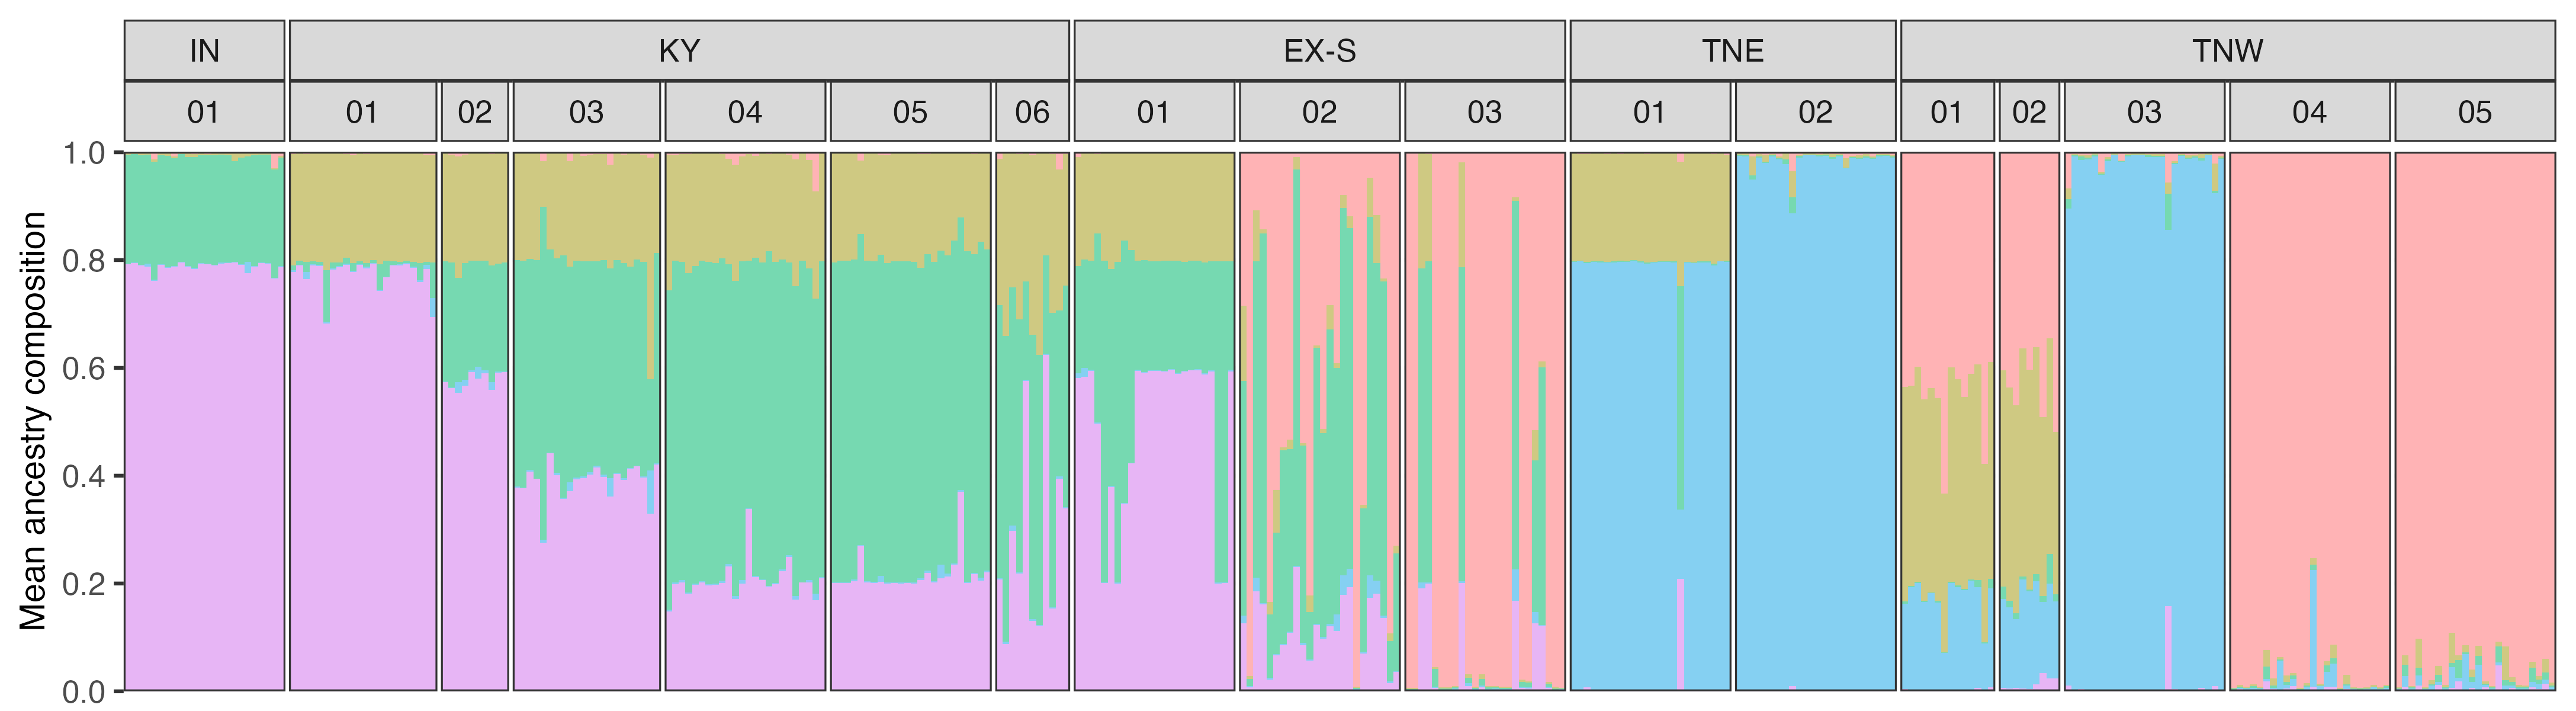

Data behind this chart, as committed beside it:
sample_id, population, population_label, state, sample_order, cluster_1, cluster_2, cluster_3, cluster_4, cluster_5
883779813_Pg346_01.fsa, Pg346, IN_01, IN, 1, 0.006797, 0.003199, 0.2015, 0.001399, 0.7871
883779813_Pg346_02.fsa, Pg346, IN_01, IN, 2, 0.02981, 0.002401, 0.2007, 0.001, 0.7661
883779813_Pg346_03.fsa, Pg346, IN_01, IN, 3, 0.0022, 0.0022, 0.201, 0.0014, 0.7932
883779813_Pg346_04.fsa, Pg346, IN_01, IN, 4, 0.001999, 0.002199, 0.2001, 0.001599, 0.7941
883779813_Pg346_05.fsa, Pg346, IN_01, IN, 5, 0.002001, 0.003201, 0.2059, 0.0012, 0.7877
883779813_Pg346_06.fsa, Pg346, IN_01, IN, 6, 0.001, 0.006202, 0.1965, 0.02001, 0.7763
883779813_Pg346_07.fsa, Pg346, IN_01, IN, 7, 0.001999, 0.008397, 0.1977, 9.996001599360256e-4, 0.7909
883779813_Pg346_08.fsa, Pg346, IN_01, IN, 8, 0.001001, 0.01601, 0.1863, 0.001001, 0.7957
883779813_Pg346_09.fsa, Pg346, IN_01, IN, 9, 0.002, 0.003401, 0.1994, 0.001, 0.7942
883779813_Pg346_10.fsa, Pg346, IN_01, IN, 10, 0.002, 0.002, 0.2008, 0.002, 0.7932
883779813_Pg346_11.fsa, Pg346, IN_01, IN, 11, 0.002, 0.003801, 0.2026, 0.001, 0.7906
883779813_Pg346_12.fsa, Pg346, IN_01, IN, 12, 0.003201, 0.0024, 0.201, 0.001, 0.7924
883779813_Pg346_13.fsa, Pg346, IN_01, IN, 13, 0.0026, 0.003, 0.1996, 0.0018, 0.793
883779813_Pg346_14.fsa, Pg346, IN_01, IN, 14, 0.0036, 0.0054, 0.2054, 0.0018, 0.7838
883779813_Pg346_15.fsa, Pg346, IN_01, IN, 15, 0.001401, 0.007004, 0.2023, 0.001001, 0.7883
883779813_Pg346_16.fsa, Pg346, IN_01, IN, 16, 0.001601, 0.002001, 0.1999, 0.0012, 0.7953
883779813_Pg346_17.fsa, Pg346, IN_01, IN, 17, 0.007603, 0.003802, 0.1995, 0.001, 0.7881
883779813_Pg346_18.fsa, Pg346, IN_01, IN, 18, 0.0024, 0.0046, 0.2062, 0.001, 0.7858
883779813_Pg346_19.fsa, Pg346, IN_01, IN, 19, 0.002601, 0.003401, 0.2016, 0.0012, 0.7912
883779813_Pg346_20.fsa, Pg346, IN_01, IN, 20, 0.0132, 0.004201, 0.2194, 0.0016, 0.7616
883779813_Pg346_21.fsa, Pg346, IN_01, IN, 21, 0.0016, 0.0024, 0.2028, 0.005001, 0.7882
883779813_Pg346_22.fsa, Pg346, IN_01, IN, 22, 0.0018, 0.0032, 0.204, 0.0012, 0.7898
883779813_Pg346_23.fsa, Pg346, IN_01, IN, 23, 0.001, 0.002801, 0.2008, 0.001, 0.7944
883779813_Pg346_24.fsa, Pg346, IN_01, IN, 24, 0.0018, 0.0024, 0.202, 0.0016, 0.7922
883779813_Pg347_01.fsa, Pg347, KY_02, KY, 25, 0.0018, 0.2022, 0.2024, 0.002, 0.5917
883779813_Pg347_02.fsa, Pg347, KY_02, KY, 26, 0.001, 0.2058, 0.2, 0.002, 0.5911
883779813_Pg347_03.fsa, Pg347, KY_02, KY, 27, 0.003802, 0.2057, 0.2175, 0.01421, 0.5588
883779813_Pg347_11.fsa, Pg347, KY_02, KY, 28, 0.0022, 0.1986, 0.204, 0.005201, 0.5899
883779813_Pg347_12.fsa, Pg347, KY_02, KY, 29, 0.001599, 0.1993, 0.1971, 0.02199, 0.5801
883779813_Pg347_17.fsa, Pg347, KY_02, KY, 30, 0.001799, 0.1993, 0.2029, 0.003798, 0.5922
883779813_Pg347_18.fsa, Pg347, KY_02, KY, 31, 0.004601, 0.2004, 0.2166, 0.0116, 0.5667
883779813_Pg347_21.fsa, Pg347, KY_02, KY, 32, 0.007598, 0.2254, 0.1932, 0.0202, 0.5537
883779813_Pg347_22.fsa, Pg347, KY_02, KY, 33, 0.004402, 0.2003, 0.2319, 0.001401, 0.562
883779813_Pg347_23.fsa, Pg347, KY_02, KY, 34, 0.0016, 0.2006, 0.2228, 0.001, 0.5739
883779813_Pg348_01.fsa, Pg348, EX_01, EX-S, 35, 0.0014, 0.2006, 0.2012, 0.003, 0.5938
883779813_Pg348_02.fsa, Pg348, EX_01, EX-S, 36, 0.002, 0.1998, 0.5958, 0.0016, 0.2008
883779813_Pg348_03.fsa, Pg348, EX_01, EX-S, 37, 0.0022, 0.2, 0.5958, 0.002, 0.2
883779813_Pg348_04.fsa, Pg348, EX_01, EX-S, 38, 0.0024, 0.1998, 0.2024, 0.0022, 0.5931
883779813_Pg348_05.fsa, Pg348, EX_01, EX-S, 39, 0.001999, 0.2029, 0.2047, 0.002999, 0.5874
883779813_Pg348_06.fsa, Pg348, EX_01, EX-S, 40, 0.001, 0.2, 0.2016, 0.002, 0.5954
883779813_Pg348_07.fsa, Pg348, EX_01, EX-S, 41, 0.0016, 0.1994, 0.202, 0.001, 0.596
883779813_Pg348_08.fsa, Pg348, EX_01, EX-S, 42, 0.001, 0.2021, 0.2027, 0.0012, 0.593
883779813_Pg348_09.fsa, Pg348, EX_01, EX-S, 43, 0.002001, 0.1995, 0.2079, 0.001401, 0.5892
883779813_Pg348_10.fsa, Pg348, EX_01, EX-S, 44, 0.001001, 0.2, 0.201, 0.001001, 0.597
883779813_Pg348_11.fsa, Pg348, EX_01, EX-S, 45, 0.001, 0.1998, 0.2048, 0.0014, 0.5929
883779813_Pg348_12.fsa, Pg348, EX_01, EX-S, 46, 0.001001, 0.2011, 0.2019, 0.001001, 0.595
883779813_Pg348_13.fsa, Pg348, EX_01, EX-S, 47, 0.001, 0.2011, 0.2021, 0.001401, 0.5944
883779813_Pg348_14.fsa, Pg348, EX_01, EX-S, 48, 0.001601, 0.1987, 0.2073, 0.0012, 0.5912
883779813_Pg348_15.fsa, Pg348, EX_01, EX-S, 49, 0.001999, 0.1993, 0.2019, 0.001999, 0.5948
883779813_Pg348_16.fsa, Pg348, EX_01, EX-S, 50, 0.002199, 0.1797, 0.3936, 0.001999, 0.4225
883779813_Pg348_17.fsa, Pg348, EX_01, EX-S, 51, 0.002, 0.1616, 0.4869, 0.001, 0.3485
883779813_Pg348_18.fsa, Pg348, EX_01, EX-S, 52, 0.002, 0.2016, 0.5946, 0.0018, 0.2
883779813_Pg348_19.fsa, Pg348, EX_01, EX-S, 53, 0.001999, 0.2141, 0.4024, 0.001999, 0.3794
883779813_Pg348_20.fsa, Pg348, EX_01, EX-S, 54, 0.001401, 0.2, 0.5971, 0.001001, 0.2006
883779813_Pg348_21.fsa, Pg348, EX_01, EX-S, 55, 0.003399, 0.1474, 0.3505, 0.0018, 0.4969
883779813_Pg348_22.fsa, Pg348, EX_01, EX-S, 56, 0.0014, 0.1998, 0.2026, 0.0016, 0.5947
883779813_Pg348_23.fsa, Pg348, EX_01, EX-S, 57, 0.0014, 0.1978, 0.2006, 0.017, 0.5831
883779813_Pg348_24.fsa, Pg348, EX_01, EX-S, 58, 0.009005, 0.2019, 0.1985, 0.009206, 0.5813
883779813_Pg349_01.fsa, Pg349, KY_01, KY, 59, 0.004999, 0.1992, 0.06619, 0.03519, 0.6945
883779813_Pg349_02.fsa, Pg349, KY_01, KY, 60, 0.004998, 0.1981, 0.006198, 0.006997, 0.7837
... 292 more rows
